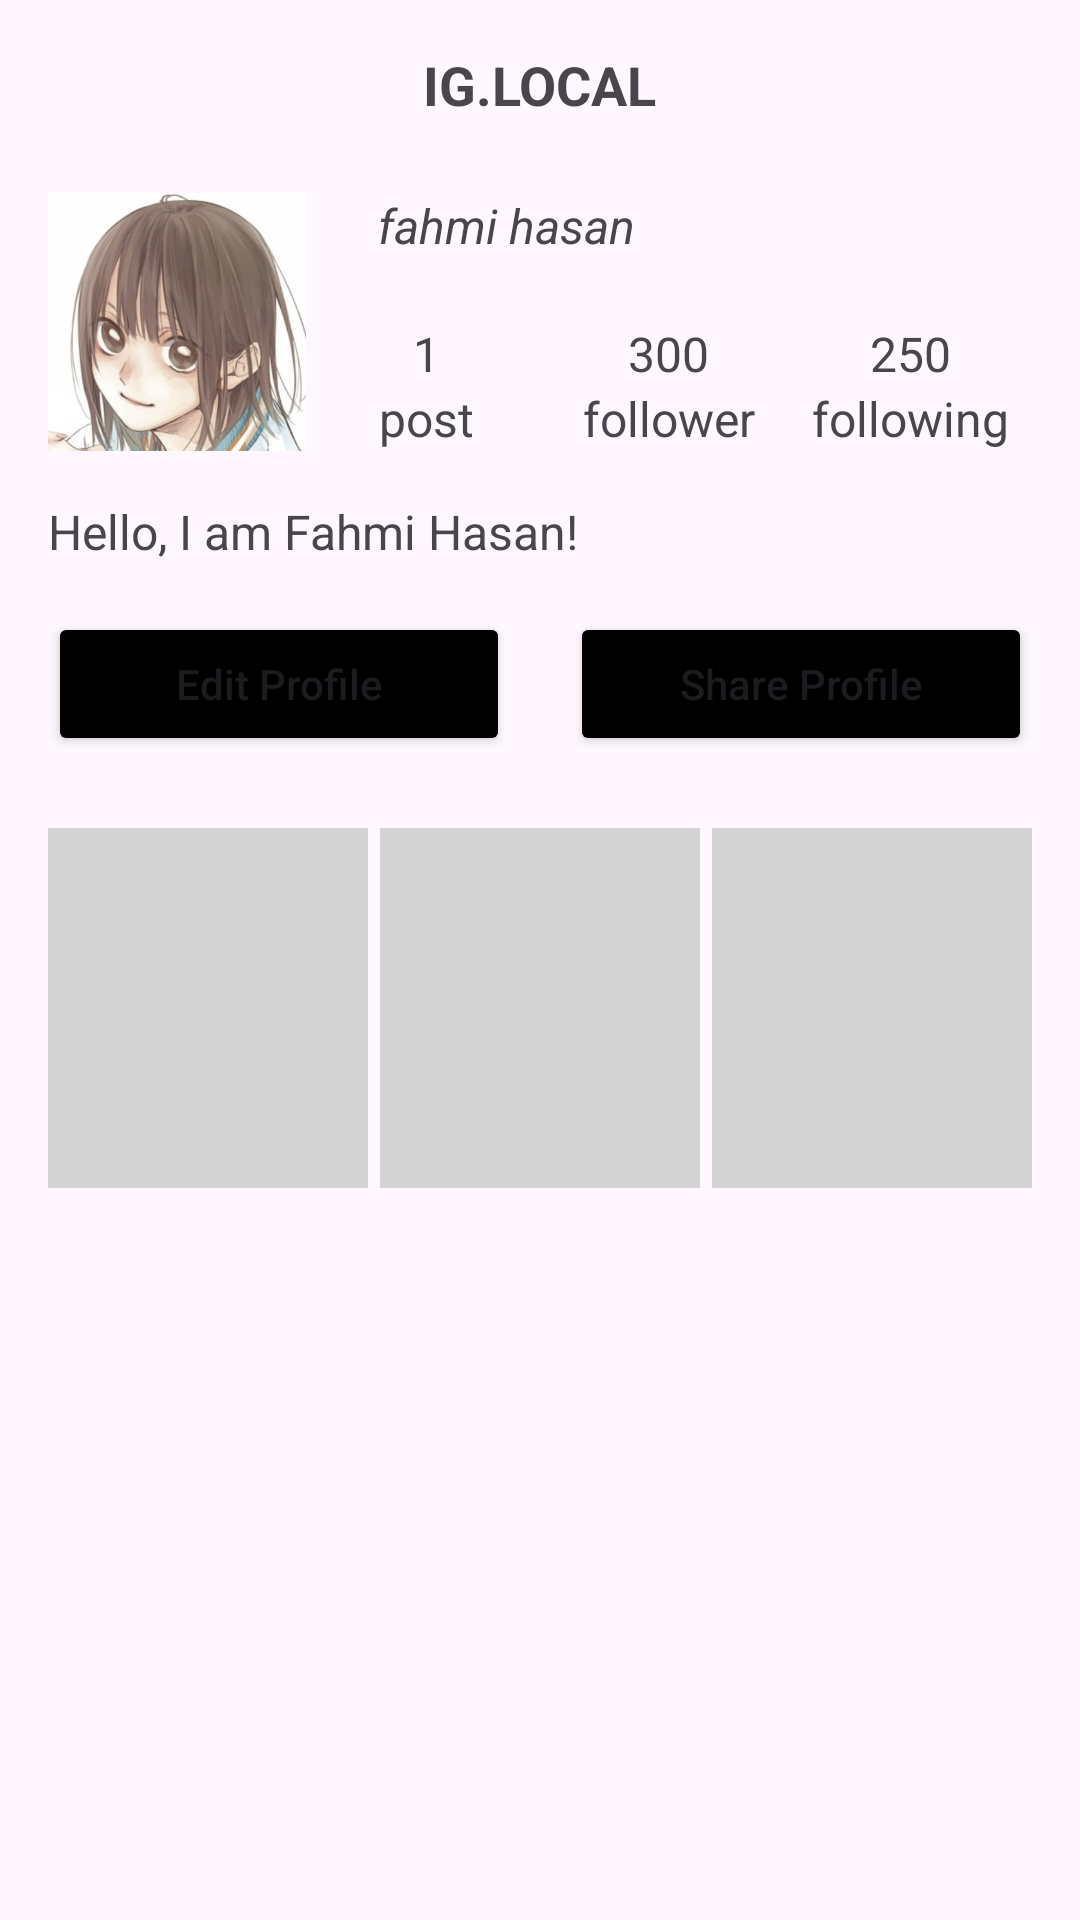

Android layout source for this screen:
<!-- AndroidManifest.xml: application theme Theme.IGLOCAL -->
<!-- res/layout/activity_main.xml -->
<?xml version="1.0" encoding="utf-8"?>
<RelativeLayout xmlns:android="http://schemas.android.com/apk/res/android"
    xmlns:tools="http://schemas.android.com/tools"
    android:id="@+id/main"
    android:layout_width="match_parent"
    android:layout_height="match_parent"
    android:padding="16dp"
    tools:context=".MainActivity">

    <TextView
        android:id="@+id/txt_title"
        android:layout_width="wrap_content"
        android:layout_height="wrap_content"
        android:layout_centerHorizontal="true"
        android:text="@string/app_header"
        android:textSize="18sp"
        android:textStyle="bold" />

    <ImageView
        android:id="@+id/img_profile"
        android:layout_width="86dp"
        android:layout_height="86dp"
        android:layout_below="@+id/txt_title"
        android:layout_marginTop="24dp"
        android:importantForAccessibility="no"
        android:src="@drawable/chinatsu" />

    <TextView
        android:id="@+id/user_profile"
        android:layout_width="wrap_content"
        android:layout_height="wrap_content"
        android:layout_alignTop="@+id/img_profile"
        android:layout_below="@+id/txt_title"
        android:layout_marginStart="24dp"
        android:layout_toEndOf="@id/img_profile"
        android:text="@string/username"
        android:textSize="16sp"
        android:textStyle="italic" />

    <LinearLayout
        android:id="@+id/layout_stat"
        android:layout_width="match_parent"
        android:layout_height="wrap_content"
        android:layout_alignBottom="@+id/img_profile"
        android:layout_marginTop="8dp"
        android:layout_toEndOf="@id/img_profile"
        android:baselineAligned="false"
        android:orientation="horizontal">

        <LinearLayout
            android:layout_width="0dp"
            android:layout_height="wrap_content"
            android:layout_weight="1"
            android:gravity="center"
            android:orientation="vertical">

            <TextView
                android:layout_width="wrap_content"
                android:layout_height="wrap_content"
                android:text="@string/post_count"
                android:textSize="16sp" />

            <TextView
                android:layout_width="wrap_content"
                android:layout_height="wrap_content"
                android:text="@string/lbl_post"
                android:textSize="16sp" />
        </LinearLayout>

        <LinearLayout
            android:layout_width="0dp"
            android:layout_height="wrap_content"
            android:layout_weight="1"
            android:gravity="center"
            android:orientation="vertical">

            <TextView
                android:layout_width="wrap_content"
                android:layout_height="wrap_content"
                android:text="@string/follower_count"
                android:textSize="16sp" />

            <TextView
                android:layout_width="wrap_content"
                android:layout_height="wrap_content"
                android:text="@string/lbl_follower"
                android:textSize="16sp" />
        </LinearLayout>

        <LinearLayout
            android:layout_width="0dp"
            android:layout_height="wrap_content"
            android:layout_weight="1"
            android:gravity="center"
            android:orientation="vertical">

            <TextView
                android:layout_width="wrap_content"
                android:layout_height="wrap_content"
                android:text="@string/following_count"
                android:textSize="16sp" />

            <TextView
                android:layout_width="wrap_content"
                android:layout_height="wrap_content"
                android:text="@string/lbl_following"
                android:textSize="16sp" />
        </LinearLayout>
    </LinearLayout>

    <TextView
        android:id="@+id/bio"
        android:layout_width="match_parent"
        android:layout_height="wrap_content"
        android:layout_below="@id/img_profile"
        android:layout_marginTop="16dp"
        android:text="@string/bio_txt"
        android:textSize="16sp" />

    <LinearLayout
        android:id="@+id/layout_buttons"
        android:layout_width="match_parent"
        android:layout_height="wrap_content"
        android:layout_below="@id/bio"
        android:layout_marginTop="16dp"
        android:orientation="horizontal">

        <Button
            android:id="@+id/btn_edit_profile"
            android:layout_width="0dp"
            android:layout_height="wrap_content"
            android:layout_marginEnd="10dp"
            android:layout_weight="1"
            android:backgroundTint="@color/black"
            android:text="@string/edit_profile"
            android:textAllCaps="false" />

        <Button
            android:id="@+id/btn_share_profile"
            android:layout_width="0dp"
            android:layout_height="wrap_content"
            android:layout_marginStart="10dp"
            android:layout_weight="1"
            android:backgroundTint="@color/black"
            android:text="@string/share_profile"
            android:textAllCaps="false" />
    </LinearLayout>

    <LinearLayout
        android:layout_width="match_parent"
        android:layout_height="wrap_content"
        android:layout_below="@id/layout_buttons"
        android:layout_marginTop="24dp"
        android:baselineAligned="false"
        android:orientation="horizontal">

        <ImageView
            android:layout_width="0dp"
            android:layout_height="120dp"
            android:layout_marginEnd="2dp"
            android:layout_weight="1"
            android:background="#D3D3D3"
            android:contentDescription="@string/post_image"
            android:scaleType="centerCrop" />

        <ImageView
            android:layout_width="0dp"
            android:layout_height="120dp"
            android:layout_marginStart="2dp"
            android:layout_marginEnd="2dp"
            android:layout_weight="1"
            android:background="#D3D3D3"
            android:contentDescription="@string/post_image"
            android:scaleType="centerCrop" />

        <ImageView
            android:layout_width="0dp"
            android:layout_height="120dp"
            android:layout_marginStart="2dp"
            android:layout_weight="1"
            android:background="#D3D3D3"
            android:contentDescription="@string/post_image"
            android:scaleType="centerCrop" />
    </LinearLayout>

</RelativeLayout>
<!-- resources referenced by this layout -->
<resources>
  <!-- drawable chinatsu: jpg bitmap (drawable, 32216 bytes) -->
  <string name="app_header">IG.LOCAL</string>
  <string name="bio_txt">Hello, I am Fahmi Hasan!</string>
  <string name="edit_profile">Edit Profile</string>
  <string name="follower_count">300</string>
  <string name="following_count">250</string>
  <string name="lbl_follower">follower</string>
  <string name="lbl_following">following</string>
  <string name="lbl_post">post</string>
  <string name="post_count">1</string>
  <string name="post_image">Post Image</string>
  <string name="share_profile">Share Profile</string>
  <string name="username">fahmi hasan</string>
  <style name="Theme.IGLOCAL" parent="Base.Theme.IGLOCAL" />
  <style name="Base.Theme.IGLOCAL" parent="Theme.Material3.DayNight.NoActionBar">
          
          
      </style>
  <!-- not gathered from this repository: default colours our renderer supplied (Android Studio template values) -->
  <color name="black">#FF000000</color>
</resources>
